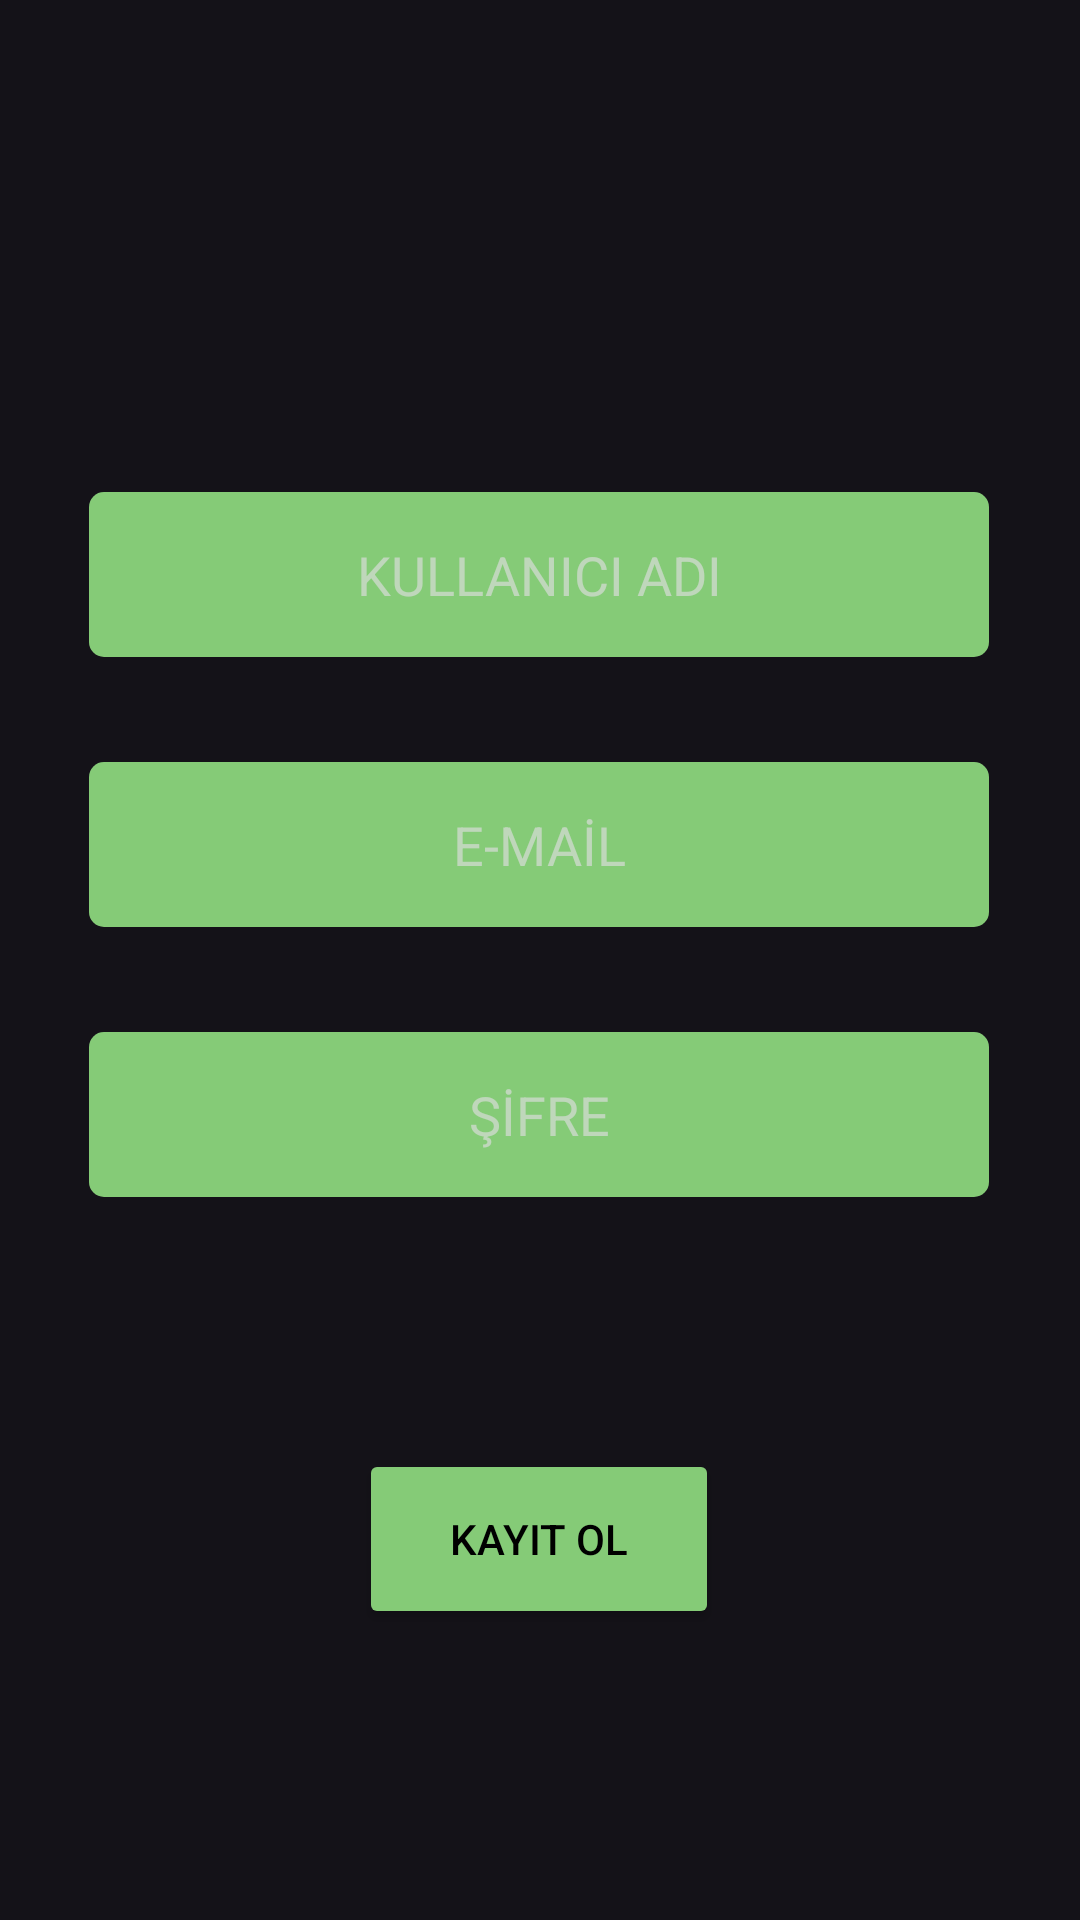

Layout XML and referenced resources for this Android screen:
<!-- AndroidManifest.xml: application theme Theme.WordCup -->
<!-- res/layout/activity_signup.xml -->
<?xml version="1.0" encoding="utf-8"?>
<androidx.constraintlayout.widget.ConstraintLayout xmlns:android="http://schemas.android.com/apk/res/android"
    xmlns:app="http://schemas.android.com/apk/res-auto"
    xmlns:tools="http://schemas.android.com/tools"
    android:layout_width="match_parent"
    android:layout_height="match_parent"
    android:background="@drawable/background"
    tools:context=".activities.SignupActivity">

    <EditText
        android:id="@+id/textRegisterPassword"
        android:layout_width="300dp"
        android:layout_height="55dp"
        android:layout_marginTop="35dp"
        android:background="@drawable/oval"
        android:ems="10"
        android:gravity="center"
        android:hint="@string/textRegisterPassword"
        android:inputType="textPassword"
        app:layout_constraintStart_toStartOf="@+id/textRegisterEmail"
        app:layout_constraintTop_toBottomOf="@+id/textRegisterEmail" />

    <EditText
        android:id="@+id/textRegisterEmail"
        android:layout_width="300dp"
        android:layout_height="55dp"
        android:layout_marginTop="35dp"
        android:background="@drawable/oval"
        android:ems="10"
        android:gravity="center"
        android:hint="@string/textRegisterEmail"
        android:inputType="textEmailAddress"
        app:layout_constraintEnd_toEndOf="@+id/textRegisterNickname"
        app:layout_constraintHorizontal_bias="0.0"
        app:layout_constraintStart_toStartOf="@+id/textRegisterNickname"
        app:layout_constraintTop_toBottomOf="@+id/textRegisterNickname" />

    <EditText
        android:id="@+id/textRegisterNickname"
        android:layout_width="300dp"
        android:layout_height="55dp"
        android:layout_marginStart="55dp"
        android:layout_marginTop="164dp"
        android:layout_marginEnd="56dp"
        android:background="@drawable/oval"
        android:ems="10"
        android:gravity="center"
        android:hint="@string/textRegisterNickname"
        android:inputType="textPersonName"
        app:layout_constraintEnd_toEndOf="parent"
        app:layout_constraintStart_toStartOf="parent"
        app:layout_constraintTop_toTopOf="parent" />

    <Button
        android:id="@+id/buttonRegister"
        android:layout_width="120dp"
        android:layout_height="60dp"
        android:layout_marginStart="145dp"
        android:layout_marginTop="84dp"
        android:layout_marginEnd="146dp"
        android:backgroundTint="@color/green_button"
        android:text="@string/buttonRegister"
        android:textColor="@color/black"
        app:layout_constraintEnd_toEndOf="parent"
        app:layout_constraintStart_toStartOf="parent"
        app:layout_constraintTop_toBottomOf="@+id/textRegisterPassword" />

    <androidx.constraintlayout.widget.Guideline
        android:id="@+id/guideline7"
        android:layout_width="wrap_content"
        android:layout_height="wrap_content"
        android:layout_marginEnd="55dp"
        android:orientation="horizontal"
        app:layout_constraintEnd_toStartOf="@+id/textRegisterPassword"
        app:layout_constraintGuide_begin="365dp"
        app:layout_constraintStart_toStartOf="parent" />

    <androidx.constraintlayout.widget.Guideline
        android:id="@+id/guideline8"
        android:layout_width="wrap_content"
        android:layout_height="wrap_content"
        android:layout_marginBottom="176dp"
        android:orientation="vertical"
        app:layout_constraintBottom_toTopOf="@+id/textRegisterNickname"
        app:layout_constraintGuide_begin="205dp"
        app:layout_constraintTop_toTopOf="parent" />

</androidx.constraintlayout.widget.ConstraintLayout>
<!-- resources referenced by this layout -->
<resources>
  <color name="black">#FF000000</color>
  <color name="green_button">#85cb77</color>
  <!-- drawable oval (drawable) -->
  <?xml version="1.0" encoding="utf-8"?>
  <shape xmlns:android="http://schemas.android.com/apk/res/android"
      android:padding="10dp"
      android:shape="rectangle">
  
      <solid android:color="#85cb77" />
      <corners
          android:bottomLeftRadius="5dp"
          android:bottomRightRadius="5dp"
          android:topLeftRadius="5dp"
          android:topRightRadius="5dp" />
  </shape>
  <string name="buttonRegister">KAYIT OL</string>
  <string name="textRegisterEmail">E-MAİL</string>
  <string name="textRegisterNickname">KULLANICI ADI</string>
  <string name="textRegisterPassword">ŞİFRE</string>
  <style name="Theme.WordCup" parent="Theme.Material3.Dark.NoActionBar">
          <item name="colorPrimary">@color/black</item>
      </style>
</resources>
